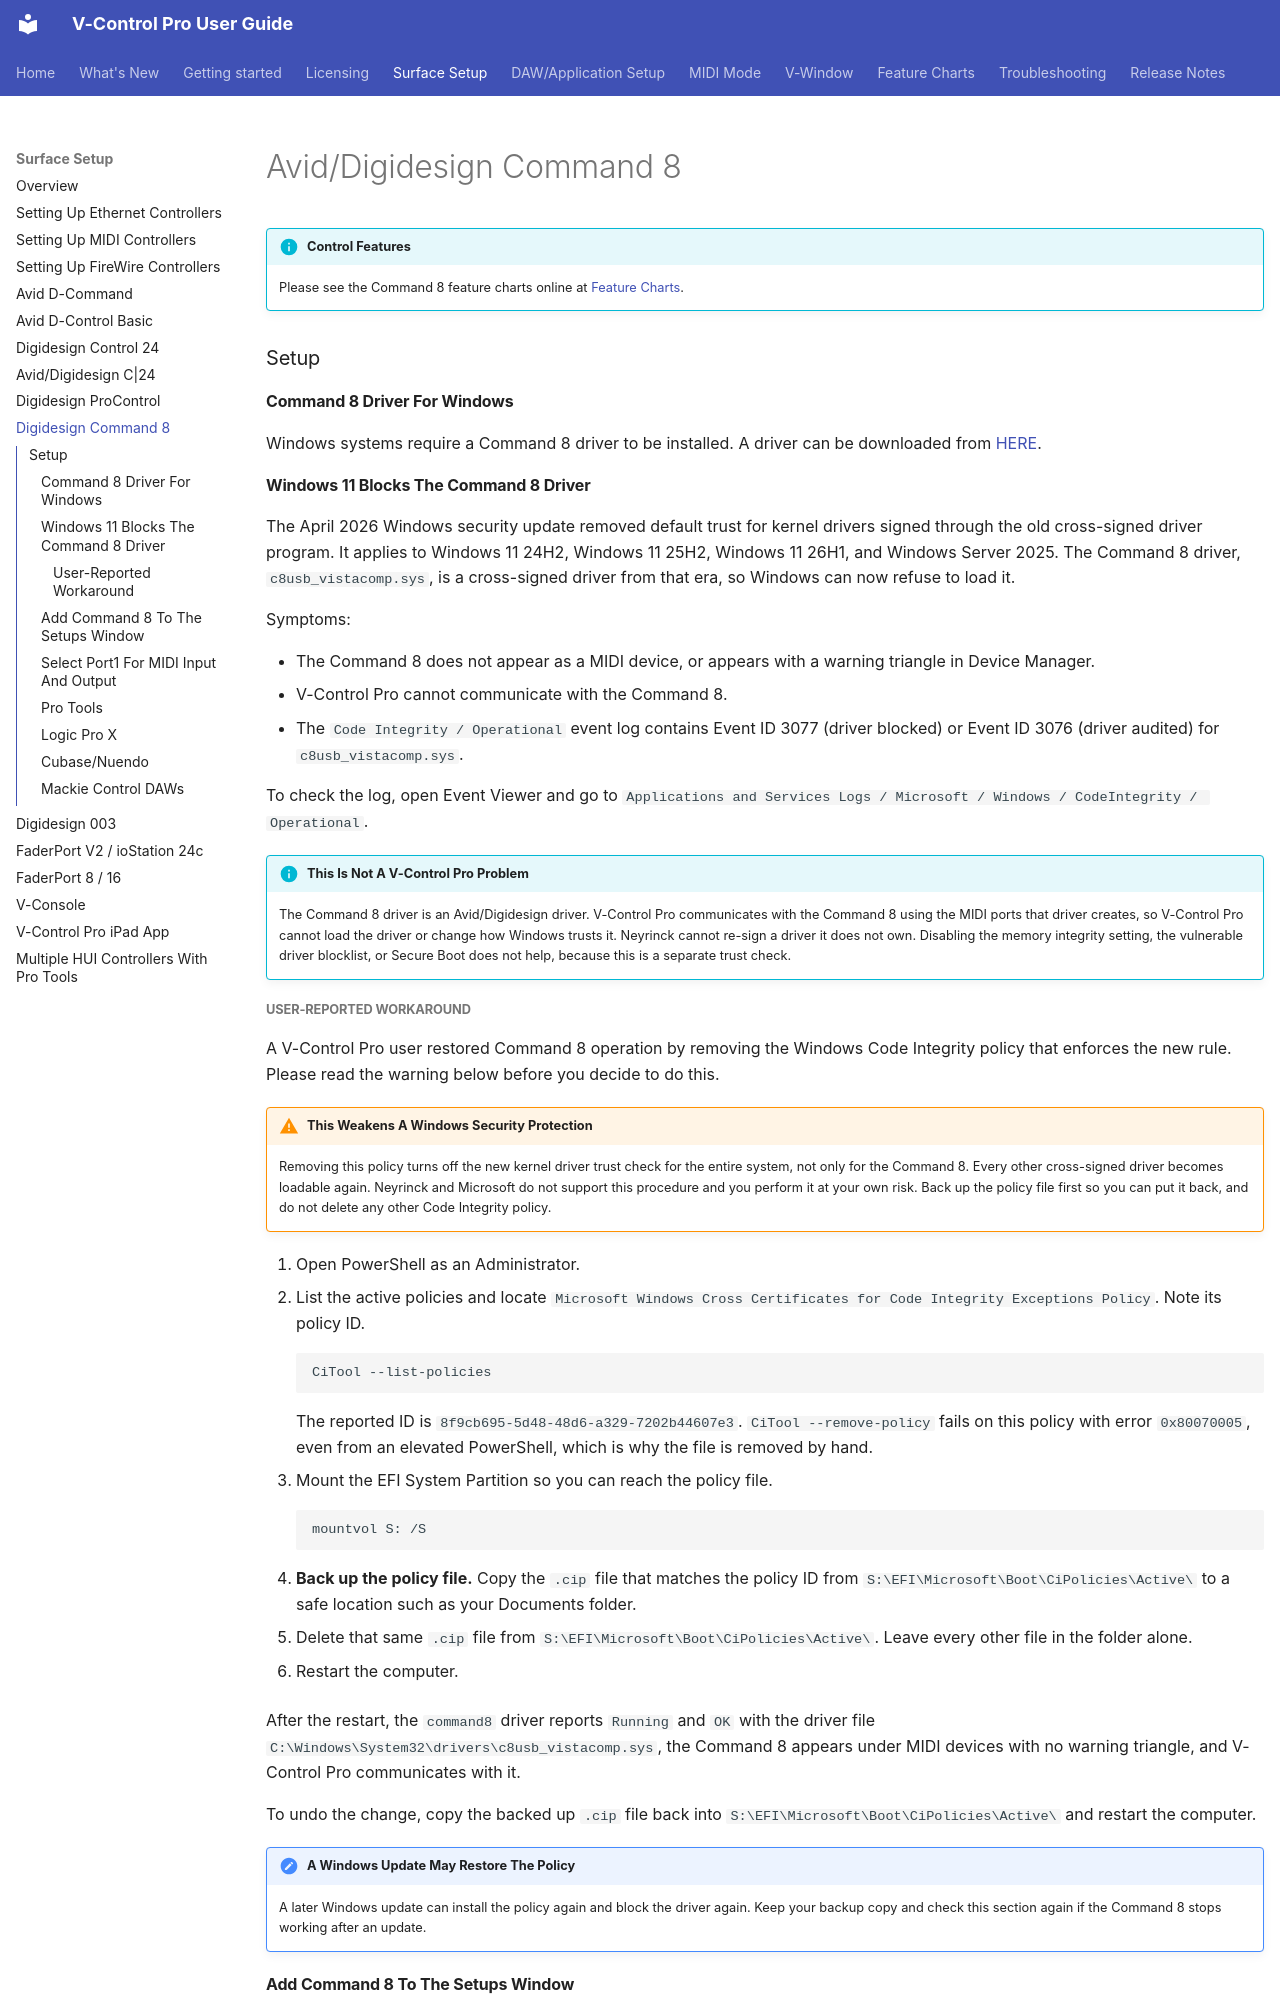

repository: neyrinckaudio/docs-vcpro · page: command8/index.html · generator: mkdocs

# Avid/Digidesign Command 8

!!! info "Control Features"
    Please see the Command 8 feature charts online at [Feature Charts](./feature-charts.md#command-8).

### Setup

#### Command 8 Driver For Windows

Windows systems require a Command 8 driver to be installed. A driver can be downloaded from [HERE](http://akmedia.digidesign.com/support/compressed/Command8_Driver_Pro_Tools%20v90_69592.zip).

#### Windows 11 Blocks The Command 8 Driver {#windows-11-driver-signing}

The April 2026 Windows security update removed default trust for kernel drivers signed through the old cross-signed driver program. It applies to Windows 11 24H2, Windows 11 25H2, Windows 11 26H1, and Windows Server 2025. The Command 8 driver, `c8usb_vistacomp.sys`, is a cross-signed driver from that era, so Windows can now refuse to load it.

Symptoms:

* The Command 8 does not appear as a MIDI device, or appears with a warning triangle in Device Manager.
* V-Control Pro cannot communicate with the Command 8.
* The `Code Integrity / Operational` event log contains Event ID 3077 (driver blocked) or Event ID 3076 (driver audited) for `c8usb_vistacomp.sys`.

To check the log, open Event Viewer and go to `Applications and Services Logs / Microsoft / Windows / CodeIntegrity / Operational`.

!!! info "This Is Not A V-Control Pro Problem"
    The Command 8 driver is an Avid/Digidesign driver. V-Control Pro communicates with the Command 8 using the MIDI ports that driver creates, so V-Control Pro cannot load the driver or change how Windows trusts it. Neyrinck cannot re-sign a driver it does not own. Disabling the memory integrity setting, the vulnerable driver blocklist, or Secure Boot does not help, because this is a separate trust check.
